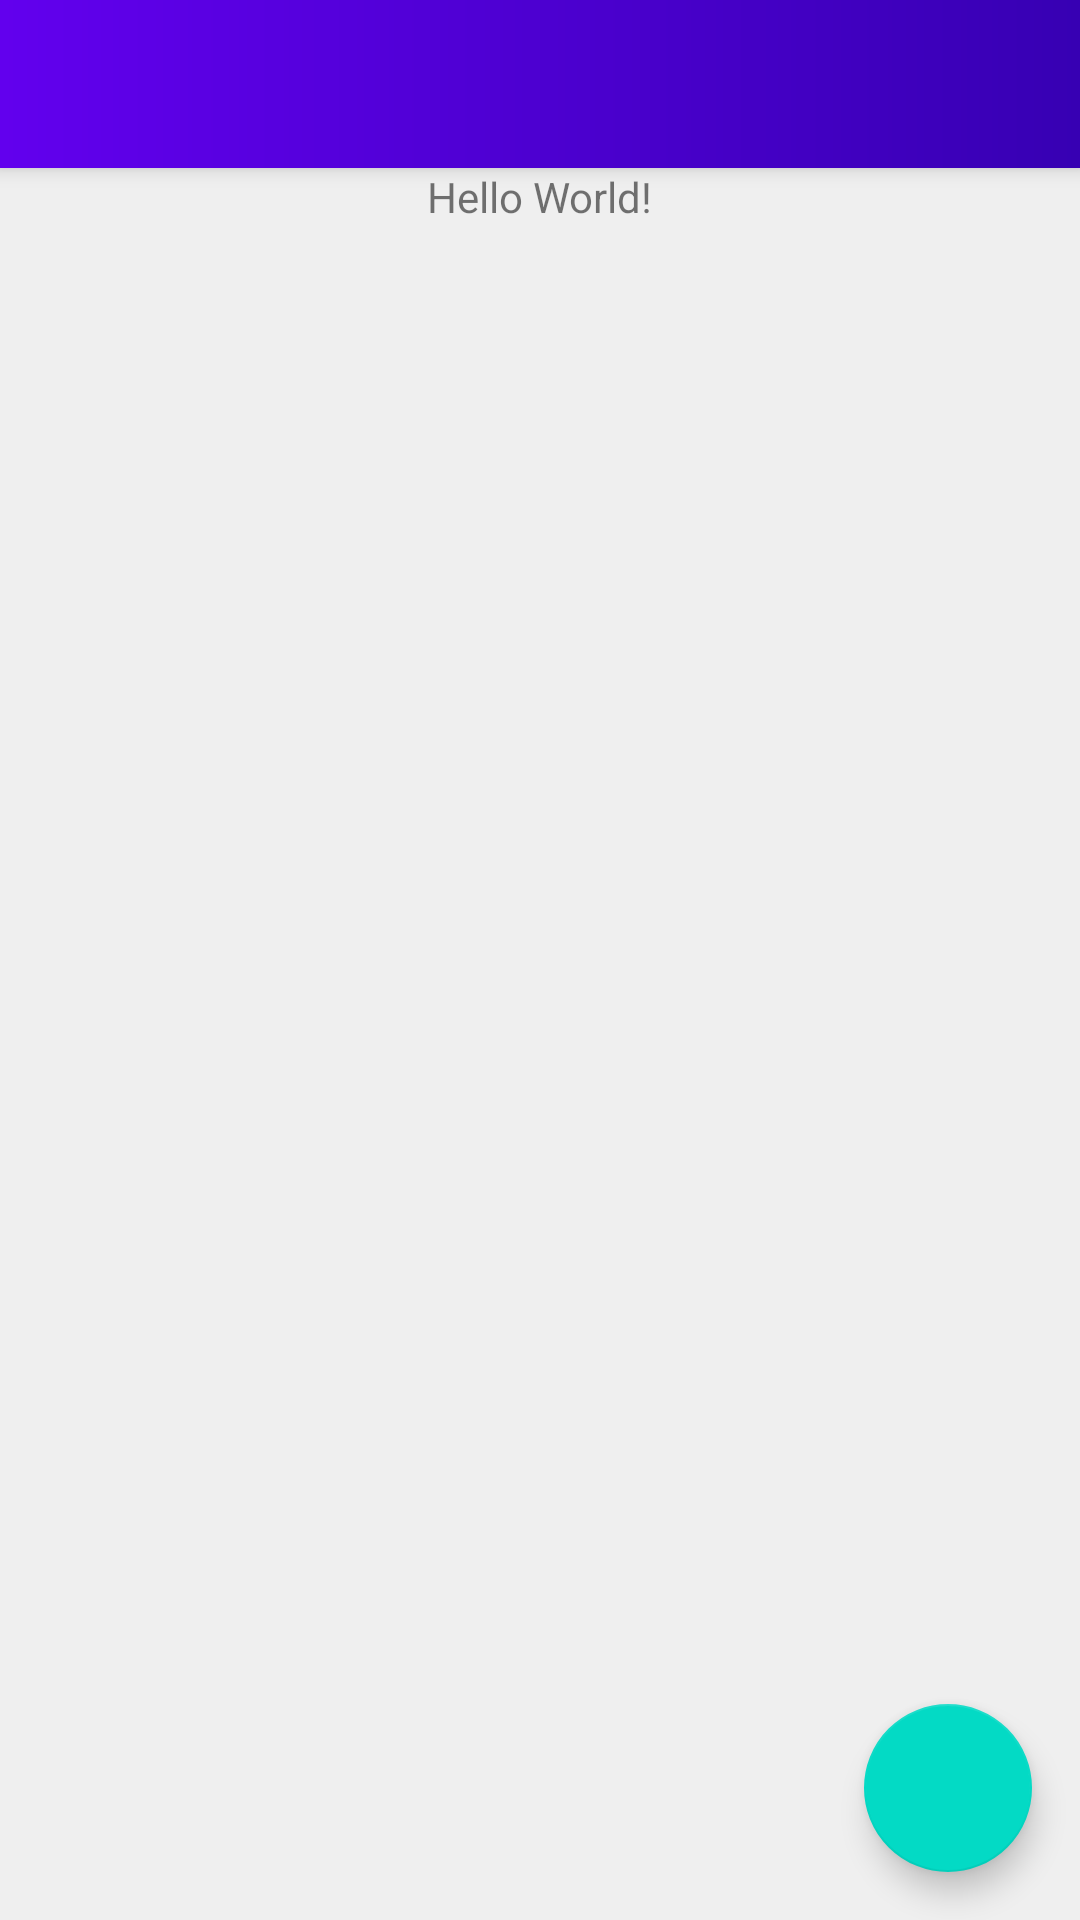

This screen was rendered from an Android layout file. Write that file and the resources it references.
<!-- AndroidManifest.xml: application theme AppTheme -->
<!-- res/layout/activity_main.xml -->
<?xml version="1.0" encoding="utf-8"?>
<androidx.drawerlayout.widget.DrawerLayout xmlns:android="http://schemas.android.com/apk/res/android"
    xmlns:app="http://schemas.android.com/apk/res-auto"
    xmlns:tools="http://schemas.android.com/tools"
    android:id="@+id/drawer_layout"
    android:layout_width="match_parent"
    android:layout_height="match_parent"
    tools:context=".MainActivity">

    <androidx.coordinatorlayout.widget.CoordinatorLayout
        android:layout_width="match_parent"
        android:layout_height="match_parent">


        <com.google.android.material.appbar.AppBarLayout
            android:id="@+id/appbar"
            android:layout_width="match_parent"
            android:layout_height="wrap_content">


            <include layout="@layout/custom_toolbar" />

            
        </com.google.android.material.appbar.AppBarLayout>

        <androidx.core.widget.NestedScrollView
            android:layout_width="match_parent"
            android:layout_height="match_parent"

            app:layout_behavior="com.google.android.material.appbar.AppBarLayout$ScrollingViewBehavior">

            <androidx.constraintlayout.widget.ConstraintLayout
                android:layout_width="match_parent"
                android:layout_height="match_parent">

                <TextView
                    android:layout_width="wrap_content"
                    android:layout_height="wrap_content"
                    android:text="Hello World!"
                    app:layout_constraintBottom_toBottomOf="parent"
                    app:layout_constraintLeft_toLeftOf="parent"
                    app:layout_constraintRight_toRightOf="parent"
                    app:layout_constraintTop_toTopOf="parent" />

            </androidx.constraintlayout.widget.ConstraintLayout>
        </androidx.core.widget.NestedScrollView>

        <com.google.android.material.floatingactionbutton.FloatingActionButton
            android:layout_width="wrap_content"
            android:layout_height="wrap_content"
            android:layout_gravity="bottom|end"
            android:layout_margin="16dp"
            android:src="@drawable/ic_add" />

    </androidx.coordinatorlayout.widget.CoordinatorLayout>

    <com.google.android.material.navigation.NavigationView
        android:id="@+id/nav_view"
        android:layout_width="wrap_content"
        android:layout_height="match_parent"
        android:layout_gravity="start" />
</androidx.drawerlayout.widget.DrawerLayout>
<!-- res/layout/custom_toolbar.xml (included above) -->
<?xml version="1.0" encoding="utf-8"?>
<com.google.android.material.appbar.AppBarLayout xmlns:android="http://schemas.android.com/apk/res/android"
    xmlns:app="http://schemas.android.com/apk/res-auto"
    android:id="@+id/appbar"
    android:layout_width="match_parent"
    android:layout_height="wrap_content"
    android:elevation="4dp">

    <androidx.appcompat.widget.Toolbar
        android:id="@+id/toolbar"
        android:layout_width="match_parent"
        android:layout_height="?attr/actionBarSize"
        android:background="@drawable/gradient_toolbar"
        android:theme="@style/ThemeOverlay.AppCompat.Dark.ActionBar"
        app:contentInsetStartWithNavigation="0dp"
        app:layout_scrollFlags="scroll|enterAlways"
        app:popupTheme="@style/Theme.AppCompat.Light"/>

    
</com.google.android.material.appbar.AppBarLayout>
<!-- resources referenced by this layout -->
<resources>
  <!-- drawable gradient_toolbar (drawable) -->
  <?xml version="1.0" encoding="utf-8"?>
  <shape android:shape="rectangle" xmlns:android="http://schemas.android.com/apk/res/android">
      <gradient
          android:startColor="@color/colorPrimary"
          android:endColor="@color/colorPrimaryDark"
          android:angle="0" />
  </shape>
  <style name="AppTheme" parent="Theme.AppCompat.Light.NoActionBar">
          
          <item name="colorPrimary">@color/colorPrimary</item>
          <item name="colorPrimaryDark">@color/colorPrimaryDark</item>
          <item name="colorSecondary">@color/colorSecondary</item>
          <item name="colorAccent">@color/colorAccent</item>
          <item name="android:windowBackground">@color/colorBackground</item>
      </style>
  <color name="colorPrimary">#6200EE</color>
  <color name="colorPrimaryDark">#3700B3</color>
  <color name="colorAccent">#03DAC5</color>
  <color name="colorBackground">#EFEFEF</color>
</resources>
